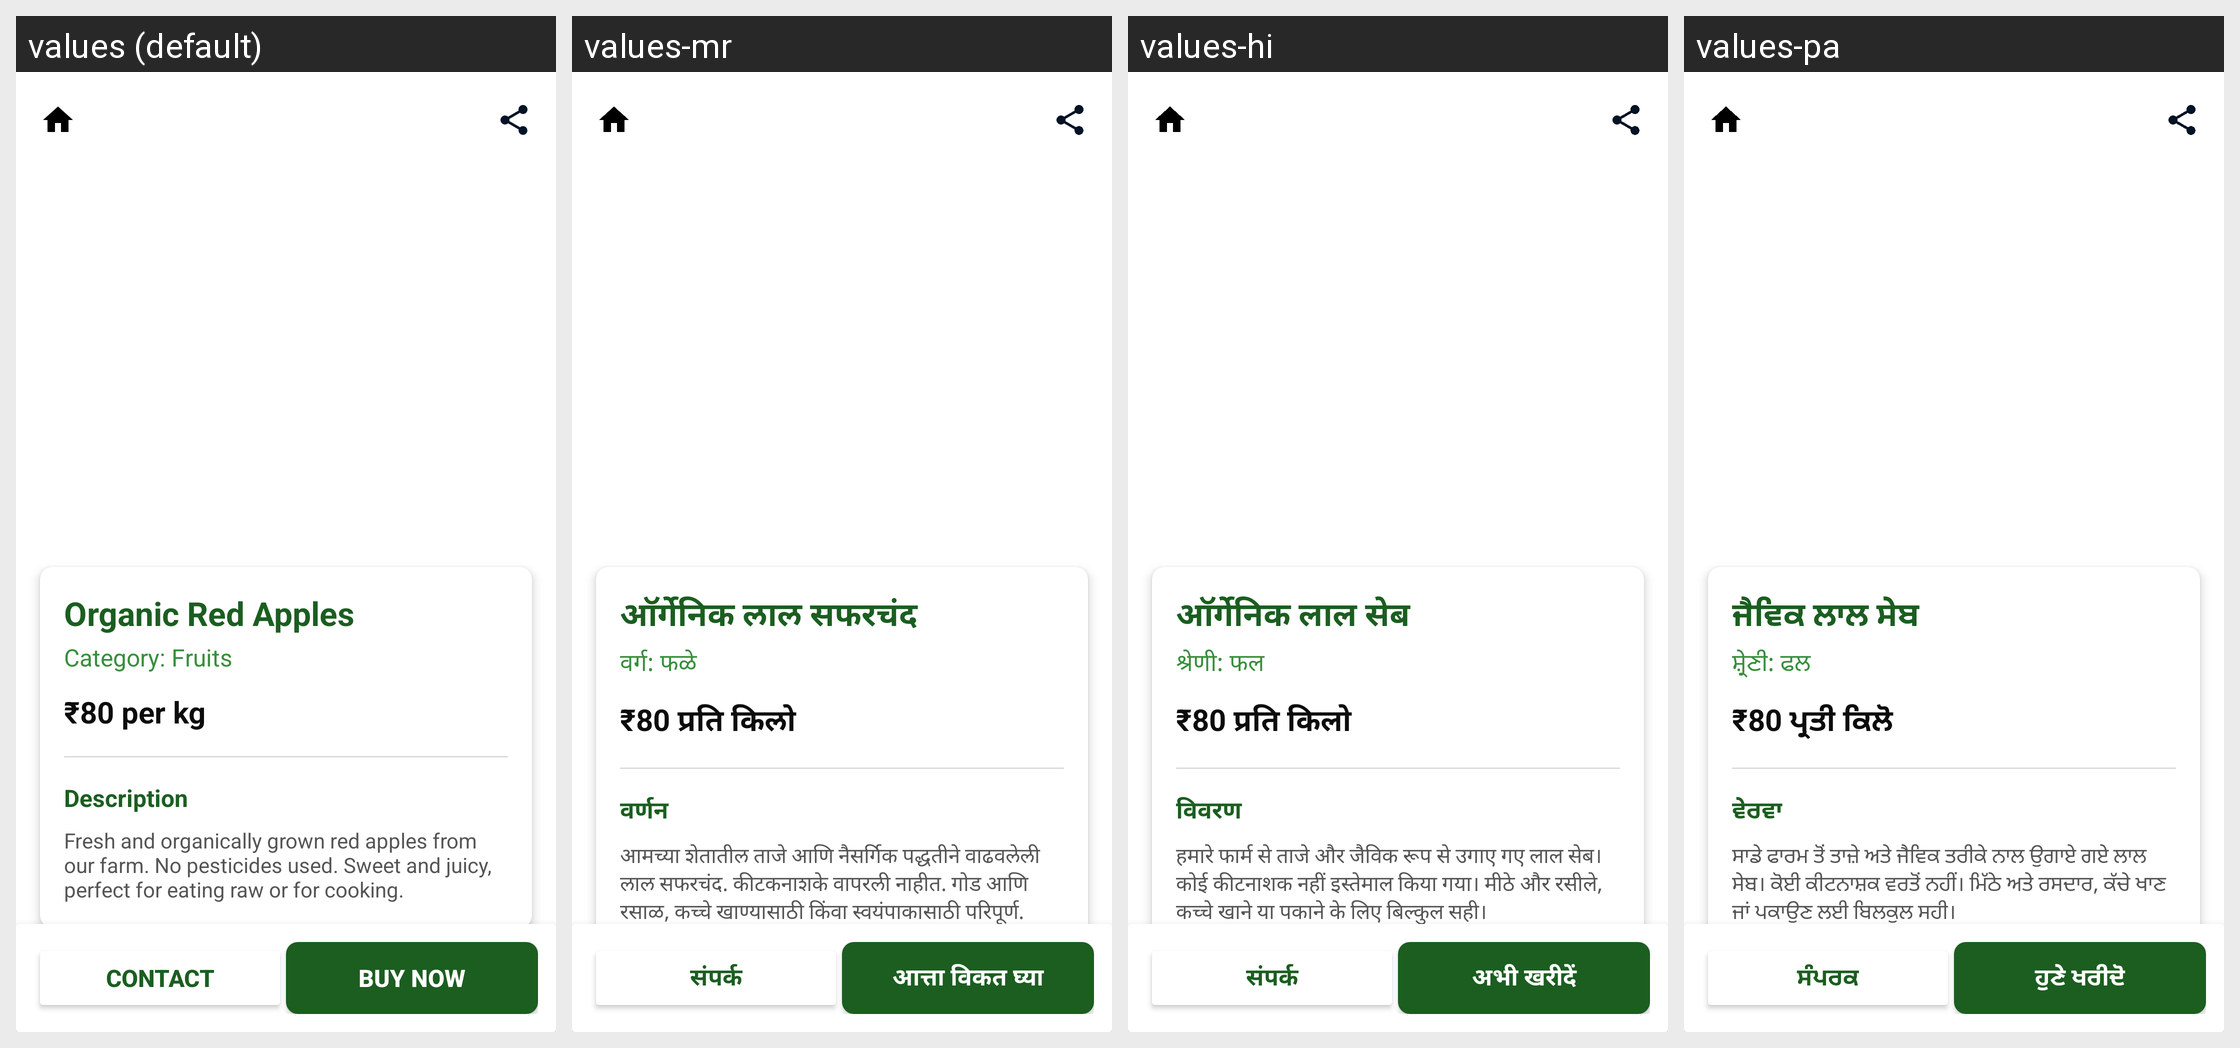

The Android screen above is rendered under several locales of the same app. Produce the string resources it draws, with the default and per-locale values.
Android screen res/layout/activity_post_detail.xml rendered under 4 locales, left to right: values (default), values-mr, values-hi, values-pa. Device: Nexus 5 (rendered at 1080×1920; each locale shown at half size, 540×960, under a caption strip naming it); theme Theme.CampusBuddy.
Strings drawn on this screen, with the default value and each locale's value (text and hints the layout hard-codes, and strings that could not be matched under every locale, appear in the picture but are not listed):

organic_red_apples
  values: Organic Red Apples
  values-mr: ऑर्गेनिक लाल सफरचंद
  values-hi: ऑर्गेनिक लाल सेब
  values-pa: ਜੈਵਿਕ ਲਾਲ ਸੇਬ

category_fruits
  values: Category: Fruits
  values-mr: वर्ग: फळे
  values-hi: श्रेणी: फल
  values-pa: ਸ਼੍ਰੇਣੀ: ਫਲ

price_per_kg
  values: ₹80 per kg
  values-mr: ₹80 प्रति किलो
  values-hi: ₹80 प्रति किलो
  values-pa: ₹80 ਪ੍ਰਤੀ ਕਿਲੋ

description
  values: Description
  values-mr: वर्णन
  values-hi: विवरण
  values-pa: ਵੇਰਵਾ

product_description
  values: Fresh and organically grown red apples from our farm. No pesticides used. Sweet and juicy, perfect for eating raw or for cooking.
  values-mr: आमच्या शेतातील ताजे आणि नैसर्गिक पद्धतीने वाढवलेली लाल सफरचंद. कीटकनाशके वापरली नाहीत. गोड आणि रसाळ, कच्चे खाण्यासाठी किंवा स्वयंपाकासाठी परिपूर्ण.
  values-hi: हमारे फार्म से ताजे और जैविक रूप से उगाए गए लाल सेब। कोई कीटनाशक नहीं इस्तेमाल किया गया। मीठे और रसीले, कच्चे खाने या पकाने के लिए बिल्कुल सही।
  values-pa: ਸਾਡੇ ਫਾਰਮ ਤੋਂ ਤਾਜ਼ੇ ਅਤੇ ਜੈਵਿਕ ਤਰੀਕੇ ਨਾਲ ਉਗਾਏ ਗਏ ਲਾਲ ਸੇਬ। ਕੋਈ ਕੀਟਨਾਸ਼ਕ ਵਰਤੋਂ ਨਹੀਂ। ਮਿੱਠੇ ਅਤੇ ਰਸਦਾਰ, ਕੱਚੇ ਖਾਣ ਜਾਂ ਪਕਾਉਣ ਲਈ ਬਿਲਕੁਲ ਸਹੀ।

farmer_details
  values: Farmer Details
  values-mr: शेतकऱ्याचे तपशील
  values-hi: किसान का विवरण
  values-pa: ਕਿਸਾਨ ਦਾ ਵੇਰਵਾ

contact
  values: CONTACT
  values-mr: संपर्क
  values-hi: संपर्क
  values-pa: ਸੰਪਰਕ

buy_now
  values: BUY NOW
  values-mr: आत्ता विकत घ्या
  values-hi: अभी खरीदें
  values-pa: ਹੁਣੇ ਖਰੀਦੋ
